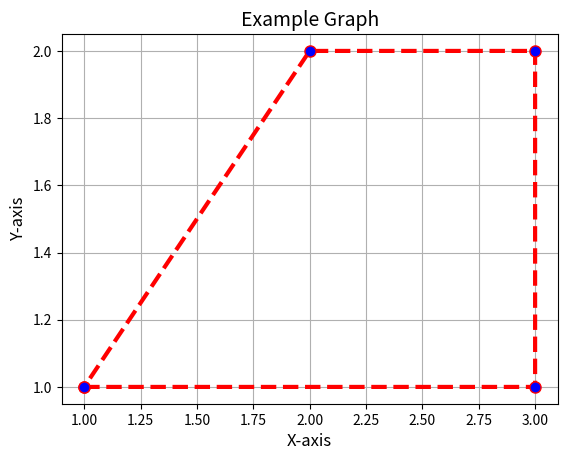

Reproduce this figure in Python.
import numpy as np
import matplotlib.pyplot as plt

x = np.array([1, 3, 3, 2, 1])  
y = np.array([1, 1, 2, 2, 1])

plt.plot(x, y, color='red', linewidth=3, linestyle='--', marker='o', markerfacecolor='blue', markersize=8)

plt.title("Example Graph", fontsize=14)
plt.xlabel("X-axis", fontsize=12)
plt.ylabel("Y-axis", fontsize=12)

plt.grid(True)
plt.show()
